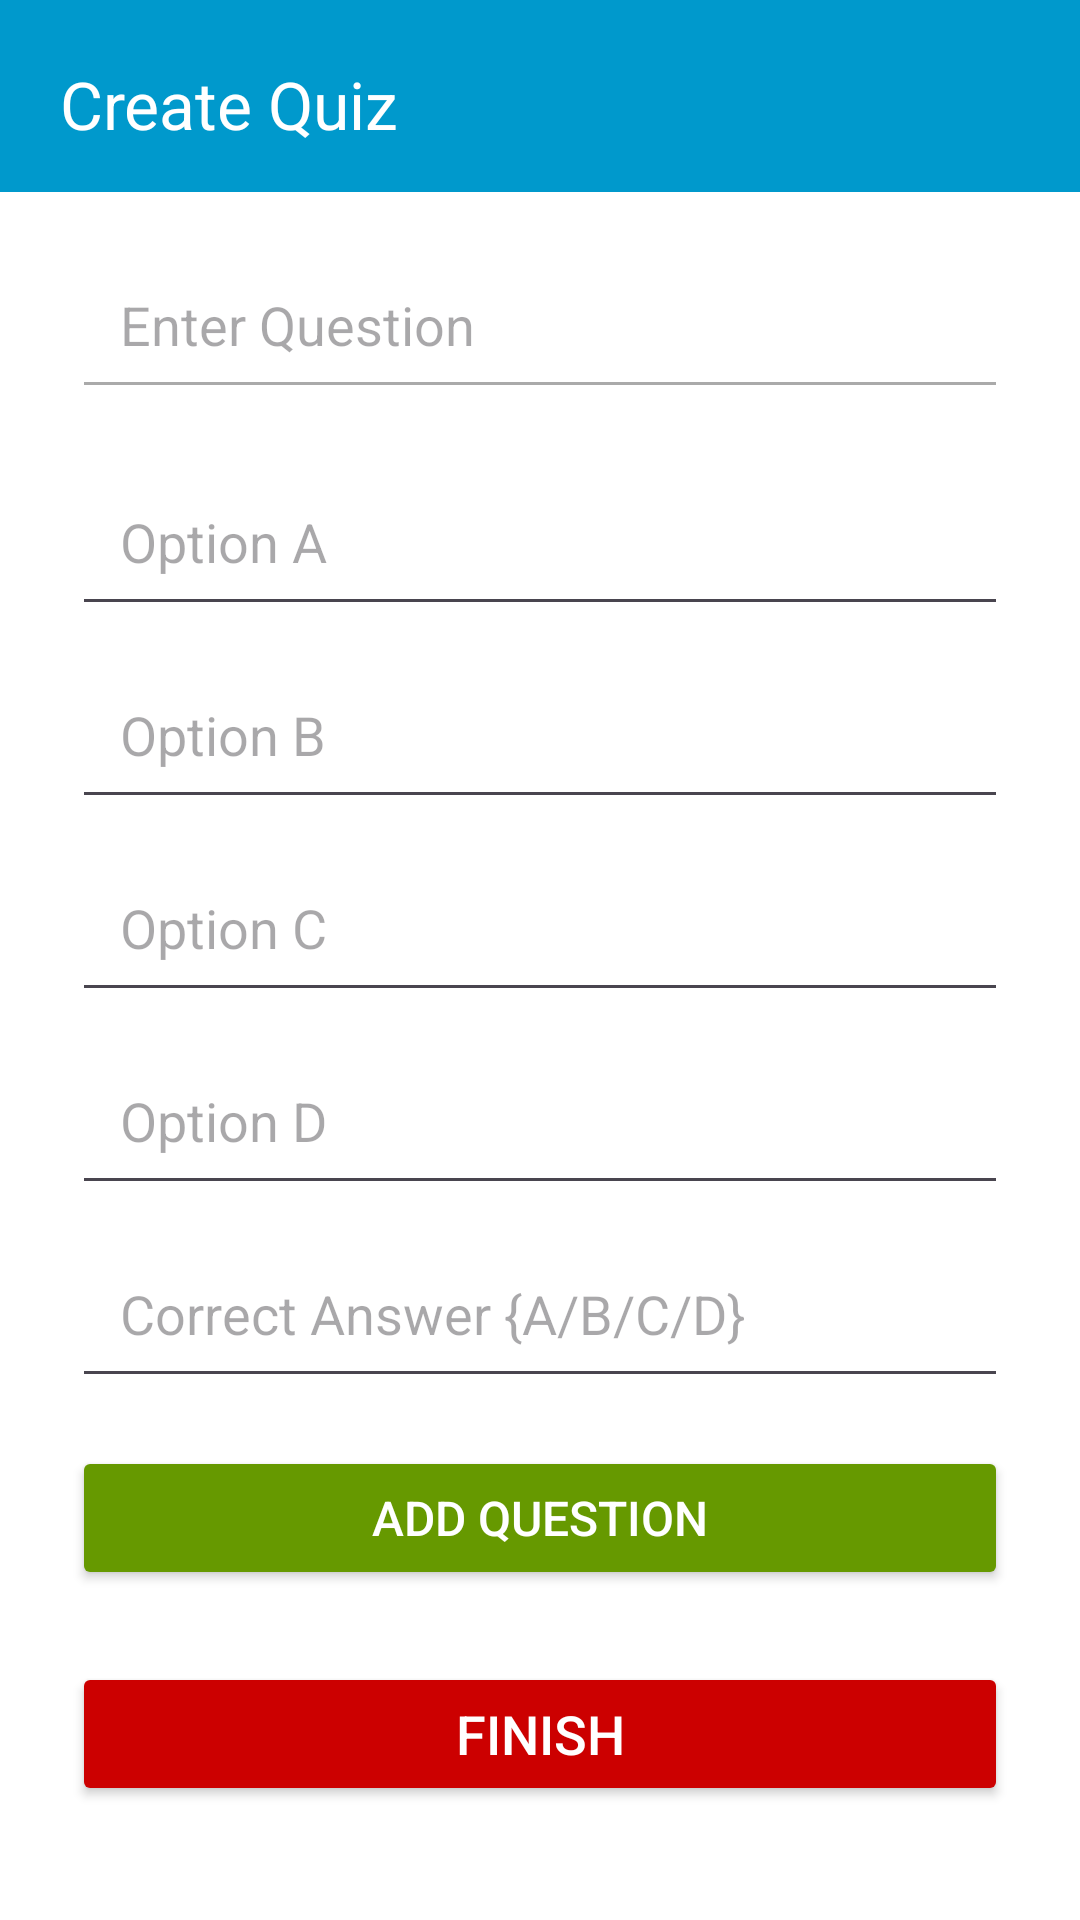

Android layout source for this screen:
<!-- AndroidManifest.xml: application theme Theme.SWAG_Quiz -->
<!-- res/layout/activity_add_question.xml -->
<?xml version="1.0" encoding="utf-8"?>
<ScrollView xmlns:android="http://schemas.android.com/apk/res/android"
    android:layout_width="match_parent"
    android:layout_height="match_parent"
    android:fillViewport="true"
    android:background="@android:color/white">

    <androidx.constraintlayout.widget.ConstraintLayout
        xmlns:app="http://schemas.android.com/apk/res-auto"
        xmlns:tools="http://schemas.android.com/tools"
        android:layout_width="match_parent"
        android:layout_height="wrap_content"
        tools:context=".CreateQuizActivity">

        
        <androidx.appcompat.widget.Toolbar
            android:id="@+id/toolbar"
            android:layout_width="match_parent"
            android:layout_height="wrap_content"
            android:background="@android:color/holo_blue_dark"
            android:theme="@style/ThemeOverlay.AppCompat.Dark.ActionBar"
            android:elevation="4dp"
            app:title="Create Quiz"
            app:titleTextColor="@android:color/white"
            android:padding="16dp"
            tools:ignore="MissingConstraints" />


        
        <EditText
            android:id="@+id/questionInput"
            android:layout_width="0dp"
            android:layout_height="wrap_content"
            android:hint="Enter Question"
            android:textSize="18sp"
            android:padding="16dp"
            android:layout_marginTop="16dp"
            android:layout_marginHorizontal="24dp"
            android:backgroundTint="@android:color/darker_gray"
            app:layout_constraintTop_toBottomOf="@id/toolbar"
            app:layout_constraintStart_toStartOf="parent"
            app:layout_constraintEnd_toEndOf="parent" />

        
        <EditText
            android:id="@+id/optionA"
            android:layout_width="0dp"
            android:layout_height="wrap_content"
            android:hint="Option A"
            android:padding="16dp"
            android:layout_marginTop="16dp"
            android:layout_marginHorizontal="24dp"
            app:layout_constraintTop_toBottomOf="@id/questionInput"
            app:layout_constraintStart_toStartOf="parent"
            app:layout_constraintEnd_toEndOf="parent" />

        <EditText
            android:id="@+id/optionB"
            android:layout_width="0dp"
            android:layout_height="wrap_content"
            android:hint="Option B"
            android:padding="16dp"
            android:layout_marginTop="8dp"
            android:layout_marginHorizontal="24dp"
            app:layout_constraintTop_toBottomOf="@id/optionA"
            app:layout_constraintStart_toStartOf="parent"
            app:layout_constraintEnd_toEndOf="parent" />

        <EditText
            android:id="@+id/optionC"
            android:layout_width="0dp"
            android:layout_height="wrap_content"
            android:hint="Option C"
            android:padding="16dp"
            android:layout_marginTop="8dp"
            android:layout_marginHorizontal="24dp"
            app:layout_constraintTop_toBottomOf="@id/optionB"
            app:layout_constraintStart_toStartOf="parent"
            app:layout_constraintEnd_toEndOf="parent" />

        <EditText
            android:id="@+id/optionD"
            android:layout_width="0dp"
            android:layout_height="wrap_content"
            android:hint="Option D"
            android:padding="16dp"
            android:layout_marginTop="8dp"
            android:layout_marginHorizontal="24dp"
            app:layout_constraintTop_toBottomOf="@id/optionC"
            app:layout_constraintStart_toStartOf="parent"
            app:layout_constraintEnd_toEndOf="parent" />

        <EditText
            android:id="@+id/editTextCorrectAnswer"
            android:layout_width="0dp"
            android:layout_height="wrap_content"
            android:hint="Correct Answer {A/B/C/D}"
            android:padding="16dp"
            android:layout_marginTop="8dp"
            android:layout_marginHorizontal="24dp"
            app:layout_constraintTop_toBottomOf="@id/optionD"
            app:layout_constraintStart_toStartOf="parent"
            app:layout_constraintEnd_toEndOf="parent" />


        
        <Button
            android:id="@+id/addQuestionButton"
            android:layout_width="0dp"
            android:layout_height="wrap_content"
            android:text="Add Question"
            android:textSize="16sp"
            android:backgroundTint="@android:color/holo_green_dark"
            android:textColor="@android:color/white"
            android:layout_marginTop="16dp"
            android:layout_marginHorizontal="24dp"
            app:layout_constraintTop_toBottomOf="@id/editTextCorrectAnswer"
            app:layout_constraintStart_toStartOf="parent"
            app:layout_constraintEnd_toEndOf="parent" />

        
        <Button
            android:id="@+id/submitQuizButton"
            android:layout_width="0dp"
            android:layout_height="wrap_content"
            android:text="Finish"
            android:textSize="18sp"
            android:backgroundTint="@android:color/holo_red_dark"
            android:textColor="@android:color/white"
            android:layout_margin="24dp"
            app:layout_constraintTop_toBottomOf="@id/addQuestionButton"
            app:layout_constraintStart_toStartOf="parent"
            app:layout_constraintEnd_toEndOf="parent" />


    </androidx.constraintlayout.widget.ConstraintLayout>

</ScrollView>
<!-- resources referenced by this layout -->
<resources>
  <style name="Theme.SWAG_Quiz" parent="Base.Theme.SWAG_Quiz" />
  <style name="Base.Theme.SWAG_Quiz" parent="Theme.Material3.DayNight.NoActionBar">
          
          
      </style>
</resources>
